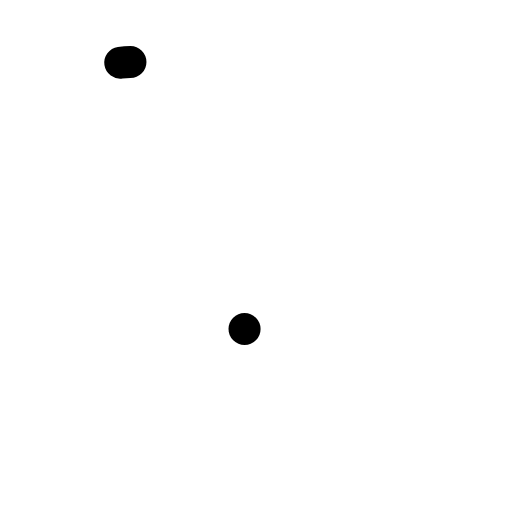
t = 0.00 s
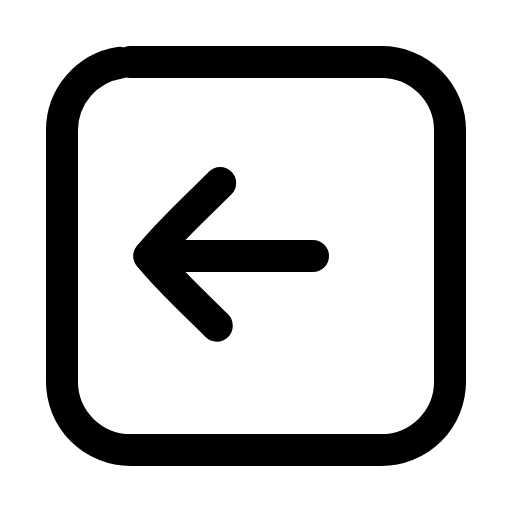
t = 0.23 s
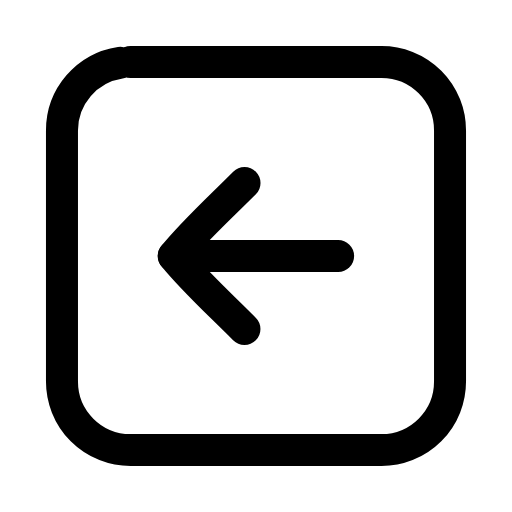
t = 0.47 s
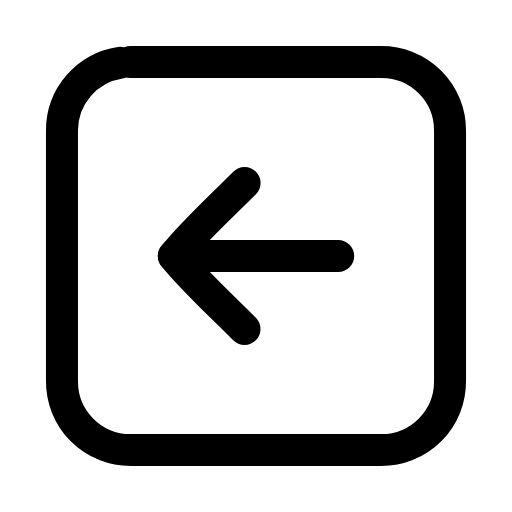
t = 0.68 s
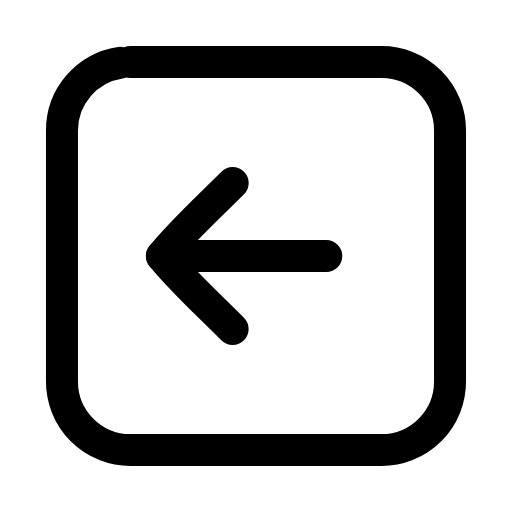
t = 0.93 s
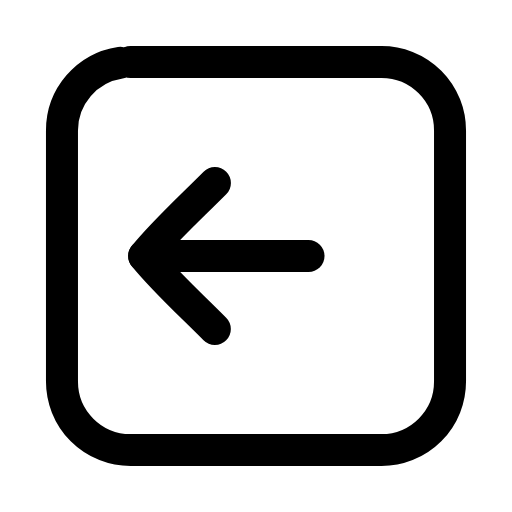
t = 1.02 s

The animated SVG that drew these frames (rendered in a browser with its animation timeline set to each time). Animation: 4 SMIL elements (animate=3,animateTransform=1); one cycle of 1.40 s, repeats indefinitely.

<svg xmlns="http://www.w3.org/2000/svg" width="24" height="24" viewBox="0 0 24 24" fill="none"><g transform="translate(-0.84 -0.84) scale(1.07)"><rect stroke="currentColor" stroke-width="1.402" stroke-linecap="round" stroke-linejoin="round" fill="none" x="3.5" y="3.5" width="17" height="17" rx="3" pathLength="1" stroke-dasharray="1"><animate attributeName="stroke-dashoffset" values="1;1;0;0;0;0;1;1;1" keyTimes="0;0;0.189;0.45;0.6;0.774;0.9;0.9;1" dur="1.4s" repeatCount="indefinite" calcMode="spline" keySplines="0.16 1 0.3 1;0.16 1 0.3 1;0.16 1 0.3 1;0.16 1 0.3 1;0.16 1 0.3 1;0.16 1 0.3 1;0.16 1 0.3 1;0.16 1 0.3 1"/></rect><g><animateTransform attributeName="transform" type="translate" values="0 0;0 0;-1.3 0;0 0;0 0;0 0;0 0;-1.3 0;0 0;0 0;0 0" keyTimes="0;0.135;0.2475;0.36;0.45;0.6;0.66;0.735;0.81;0.9;1" dur="1.4s" repeatCount="indefinite" calcMode="spline" keySplines="0.16 1 0.3 1;0.16 1 0.3 1;0.16 1 0.3 1;0.16 1 0.3 1;0.16 1 0.3 1;0.16 1 0.3 1;0.16 1 0.3 1;0.16 1 0.3 1;0.16 1 0.3 1;0.16 1 0.3 1"/><line stroke="currentColor" stroke-width="1.402" stroke-linecap="round" stroke-linejoin="round" fill="none" x1="8.4" x2="15.6" y1="12" y2="12" pathLength="1" stroke-dasharray="1"><animate attributeName="stroke-dashoffset" values="1;1;0;0;0;0;1;1;1" keyTimes="0;0.0315;0.2205;0.45;0.6;0.753;0.879;0.9;1" dur="1.4s" repeatCount="indefinite" calcMode="spline" keySplines="0.16 1 0.3 1;0.16 1 0.3 1;0.16 1 0.3 1;0.16 1 0.3 1;0.16 1 0.3 1;0.16 1 0.3 1;0.16 1 0.3 1;0.16 1 0.3 1"/></line><path stroke="currentColor" stroke-width="1.402" stroke-linecap="round" stroke-linejoin="round" fill="none" d="M11.5 8.8C10.3 10 9.2 11 8.4 12C9.2 13 10.3 14 11.5 15.2" pathLength="1" stroke-dasharray="1"><animate attributeName="stroke-dashoffset" values="1;1;0;0;0;0;1;1;1" keyTimes="0;0.063;0.252;0.45;0.6;0.732;0.858;0.9;1" dur="1.4s" repeatCount="indefinite" calcMode="spline" keySplines="0.16 1 0.3 1;0.16 1 0.3 1;0.16 1 0.3 1;0.16 1 0.3 1;0.16 1 0.3 1;0.16 1 0.3 1;0.16 1 0.3 1;0.16 1 0.3 1"/></path></g></g></svg>
